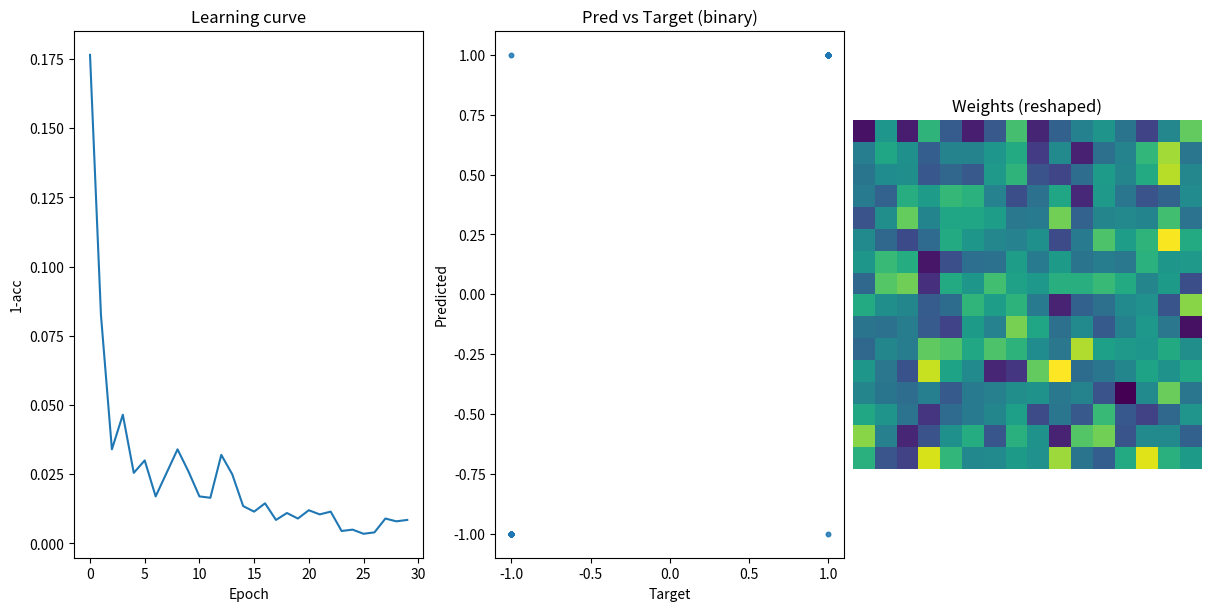

Recreate this plot in Python.
"""
Cerebellum-Inspired Motor Learning: Perceptron with Climbing-Fiber Error

Single-output perceptron learning where a climbing-fiber error signal adjusts
Purkinje cell output weights to match target outputs from random inputs.

Run:
  python CerebellumDemo/cerebellum_demo.py --inputs 256 --samples 2000 --epochs 30 --save cereb.png --no-show
"""

from __future__ import annotations

import argparse
from dataclasses import dataclass
from typing import Optional, Tuple

import numpy as np
import matplotlib.pyplot as plt


@dataclass
class CerebellumConfig:
    input_dim: int = 256
    samples: int = 2000
    batch_size: int = 64
    epochs: int = 30
    learning_rate: float = 0.1
    noise_std: float = 0.0
    seed: Optional[int] = 0
    target_type: str = "binary"  # or "continuous"


def generate_dataset(cfg: CerebellumConfig, rng: np.random.Generator) -> Tuple[np.ndarray, np.ndarray]:
    X = rng.normal(0.0, 1.0, size=(cfg.samples, cfg.input_dim)).astype(np.float32)
    if cfg.target_type == "binary":
        # Random linear teacher with sign; adds optional noise to teacher output before sign
        teacher_w = rng.normal(0.0, 1.0, size=(cfg.input_dim, 1)).astype(np.float32)
        y_lin = X @ teacher_w
        if cfg.noise_std > 0:
            y_lin += cfg.noise_std * rng.standard_normal(size=y_lin.shape)
        y = np.where(y_lin >= 0, 1.0, -1.0).astype(np.float32)
    else:
        # Continuous target in [-1, 1]
        teacher_w = rng.normal(0.0, 1.0, size=(cfg.input_dim, 1)).astype(np.float32)
        y = np.tanh((X @ teacher_w) / np.sqrt(cfg.input_dim)).astype(np.float32)
    return X, y.squeeze(-1)


def perceptron_train(
    X: np.ndarray,
    y: np.ndarray,
    cfg: CerebellumConfig,
    rng: np.random.Generator,
) -> Tuple[np.ndarray, list[float]]:
    N, D = X.shape
    w = rng.normal(0.0, 0.1, size=(D,)).astype(np.float32)
    lr = cfg.learning_rate
    losses: list[float] = []

    indices = np.arange(N)
    for epoch in range(cfg.epochs):
        rng.shuffle(indices)
        for start in range(0, N, cfg.batch_size):
            batch_idx = indices[start : start + cfg.batch_size]
            xb = X[batch_idx]
            yb = y[batch_idx]
            o = xb @ w  # Purkinje output (before sign)
            if cfg.target_type == "binary":
                yhat = np.where(o >= 0, 1.0, -1.0)
                err = yb - yhat
                # Climbing fiber error drives synaptic update: Δw = η * err * x
                # Using perceptron-like update: move w to reduce classification error
                mis_mask = (err != 0).astype(np.float32)
                # For misclassified samples, push w towards y * x
                grad = (mis_mask[:, None] * (yb[:, None] * xb)).mean(axis=0)
                w += lr * grad
            else:
                # Continuous error: Δw = η * (y - o) * x
                err = yb - o
                grad = (err[:, None] * xb).mean(axis=0)
                w += lr * grad

        # Epoch loss
        with np.errstate(divide="ignore", invalid="ignore"):
            o_all = X @ w
            if cfg.target_type == "binary":
                yhat_all = np.where(o_all >= 0, 1.0, -1.0)
                acc = float(np.mean(yhat_all == y))
                losses.append(1.0 - acc)
            else:
                mse = float(np.mean((o_all - y) ** 2))
                losses.append(mse)

    return w, losses


def evaluate(X: np.ndarray, y: np.ndarray, w: np.ndarray, target_type: str) -> dict:
    o = X @ w
    if target_type == "binary":
        yhat = np.where(o >= 0, 1.0, -1.0)
        acc = float(np.mean(yhat == y))
        return {"accuracy": acc}
    else:
        mse = float(np.mean((o - y) ** 2))
        return {"mse": mse}


def plot_results(
    losses: list[float],
    X: np.ndarray,
    y: np.ndarray,
    w: np.ndarray,
    target_type: str,
    save_path: Optional[str],
    show: bool,
) -> None:
    fig = plt.figure(figsize=(12, 6), constrained_layout=True)
    gs = fig.add_gridspec(1, 3)

    # Learning curve
    ax_l = fig.add_subplot(gs[0, 0])
    ax_l.plot(losses, linewidth=1.5)
    ax_l.set_title("Learning curve")
    ax_l.set_xlabel("Epoch")
    ax_l.set_ylabel("1-acc" if target_type == "binary" else "MSE")

    # Predictions vs targets (subset)
    ax_p = fig.add_subplot(gs[0, 1])
    idx = np.random.choice(X.shape[0], size=min(400, X.shape[0]), replace=False)
    o = X[idx] @ w
    if target_type == "binary":
        yhat = np.where(o >= 0, 1.0, -1.0)
        ax_p.scatter(y[idx], yhat, s=10, alpha=0.6)
        ax_p.set_xlabel("Target")
        ax_p.set_ylabel("Predicted")
        ax_p.set_title("Pred vs Target (binary)")
        ax_p.set_xlim(-1.1, 1.1)
        ax_p.set_ylim(-1.1, 1.1)
    else:
        ax_p.scatter(y[idx], o, s=10, alpha=0.6)
        ax_p.plot([-1, 1], [-1, 1], "r--", linewidth=1.0)
        ax_p.set_xlabel("Target")
        ax_p.set_ylabel("Output")
        ax_p.set_title("Pred vs Target (continuous)")

    # Weights visualization (if square)
    ax_w = fig.add_subplot(gs[0, 2])
    D = w.shape[0]
    side = int(np.sqrt(D))
    if side * side == D:
        Wimg = (w.reshape(side, side) - w.min()) / (w.max() - w.min() + 1e-8)
        ax_w.imshow(Wimg, cmap="viridis", interpolation="nearest")
        ax_w.set_title("Weights (reshaped)")
        ax_w.axis("off")
    else:
        ax_w.plot(w)
        ax_w.set_title("Weights")
        ax_w.set_xlabel("Index")

    if save_path:
        fig.savefig(save_path, dpi=150, bbox_inches="tight")
        print(f"Saved plot to: {save_path}")
    if show:
        plt.show()
    else:
        plt.close(fig)


def _build_parser() -> argparse.ArgumentParser:
    p = argparse.ArgumentParser(description="Cerebellum-inspired perceptron learning with climbing-fiber error")
    p.add_argument("--inputs", type=int, default=256, help="Input dimension")
    p.add_argument("--samples", type=int, default=2000, help="Number of training samples")
    p.add_argument("--batch", type=int, default=64, help="Batch size")
    p.add_argument("--epochs", type=int, default=30, help="Epochs")
    p.add_argument("--lr", type=float, default=0.1, help="Learning rate")
    p.add_argument("--noise-std", type=float, default=0.0, help="Noise on teacher output for binary targets")
    p.add_argument("--target-type", type=str, choices=["binary", "continuous"], default="binary", help="Type of targets")
    p.add_argument("--seed", type=int, default=0, help="Random seed")
    p.add_argument("--save", type=str, default=None, help="Path to save figure")
    p.add_argument("--no-show", action="store_true", help="Do not display plot")
    return p


def main() -> None:
    args = _build_parser().parse_args()
    cfg = CerebellumConfig(
        input_dim=args.inputs,
        samples=args.samples,
        batch_size=args.batch,
        epochs=args.epochs,
        learning_rate=args.lr,
        noise_std=args.noise_std,
        target_type=args.target_type,
        seed=args.seed,
    )
    rng = np.random.default_rng(cfg.seed)

    X, y = generate_dataset(cfg, rng)
    w, losses = perceptron_train(X, y, cfg, rng)
    metrics = evaluate(X, y, w, cfg.target_type)
    print("Metrics:")
    for k, v in metrics.items():
        print(f"  {k}: {v:.4f}")

    plot_results(losses, X, y, w, cfg.target_type, save_path=args.save, show=(not args.no_show))


if __name__ == "__main__":
    main()
